Labelled photos from "processed_dataset", an image-classification folder in sakanaowo/DragonFruit. The possible labels are: fungal infections (anthracnose or stem canker), healthy fruits, healthy leaves, insect-infected fruits, mealybugs and scale insects (fruits), sunburn damage.

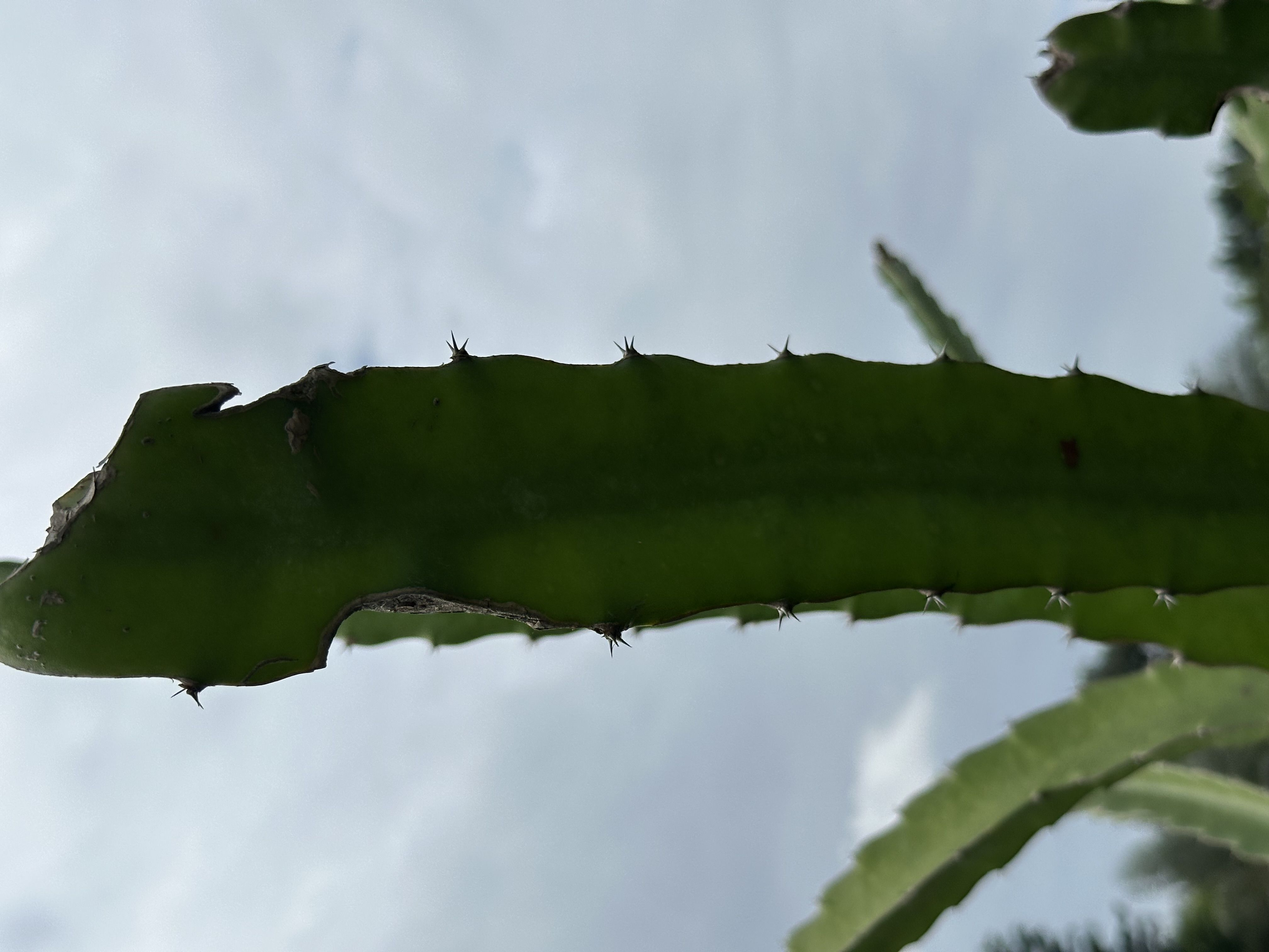
Label: fungal infections (anthracnose or stem canker)

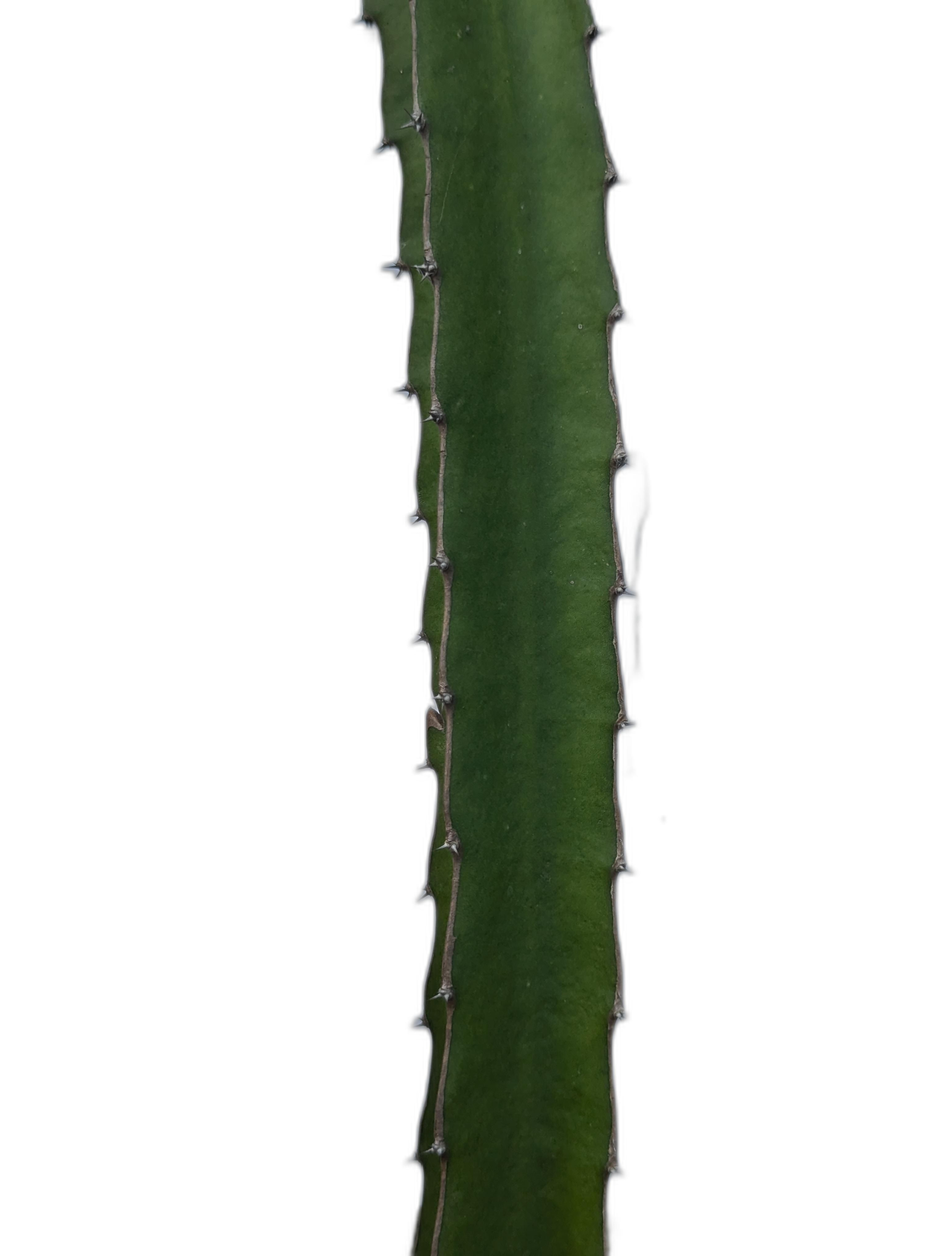
Label: healthy leaves

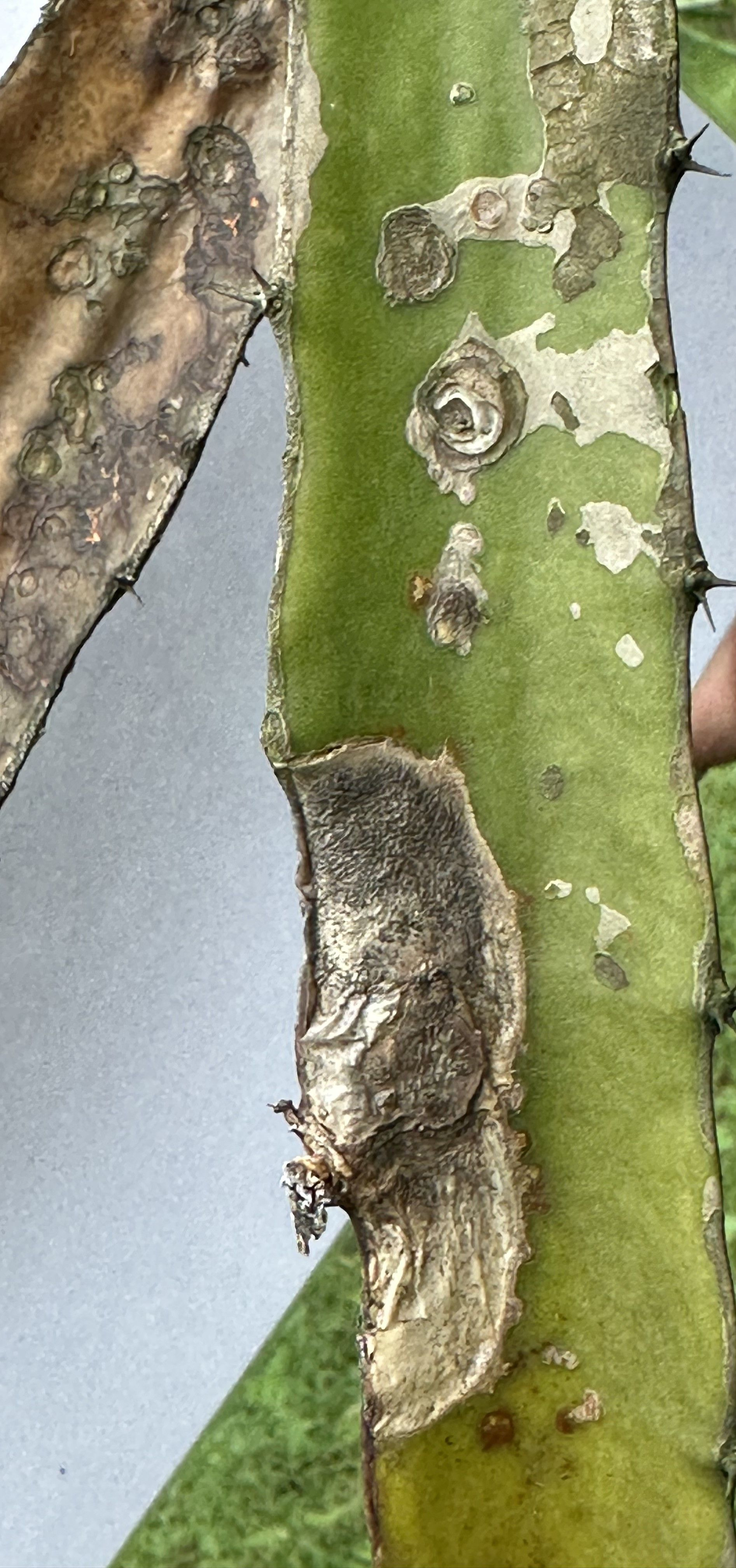
Label: fungal infections (anthracnose or stem canker)

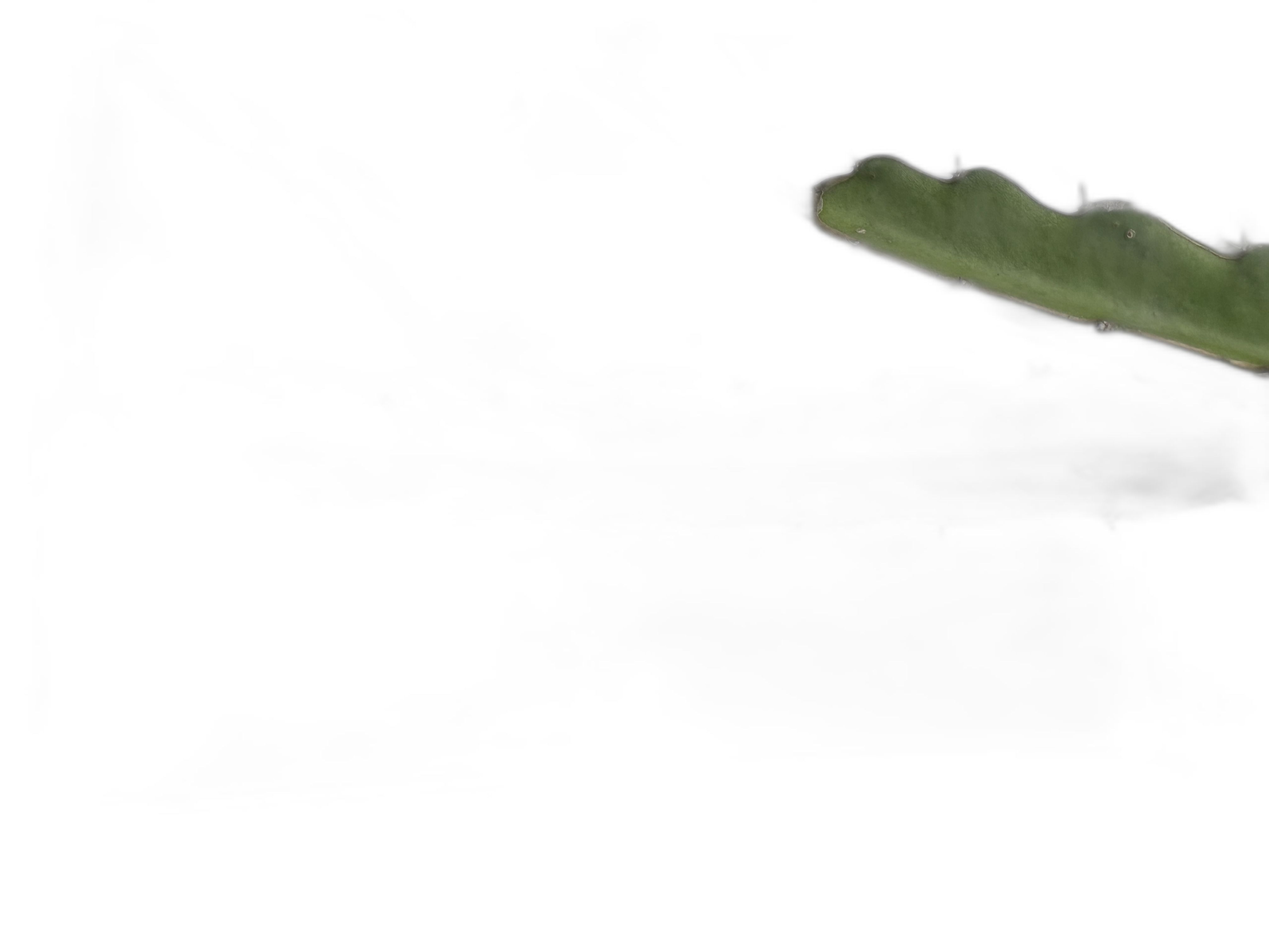
Label: healthy leaves

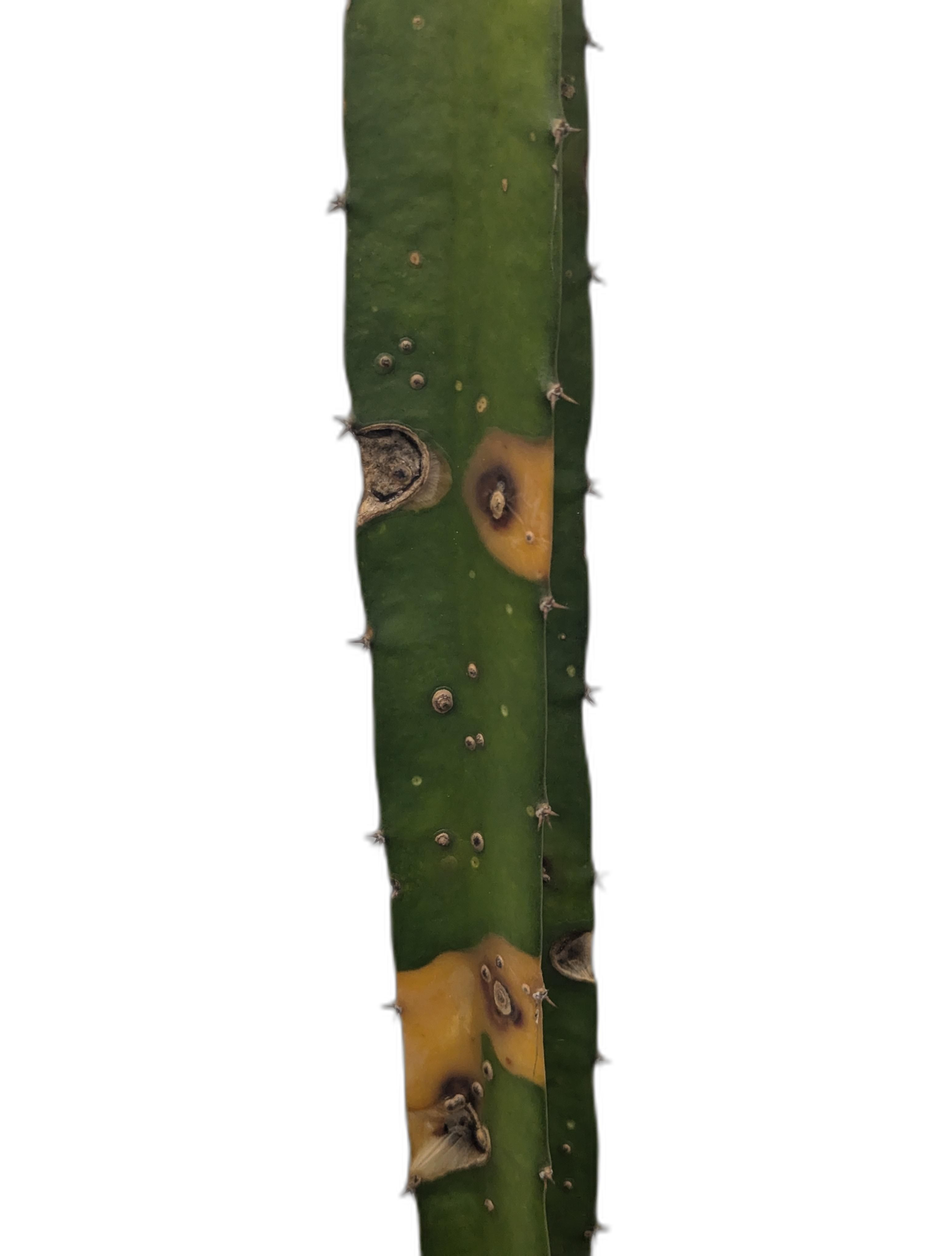
Label: fungal infections (anthracnose or stem canker)

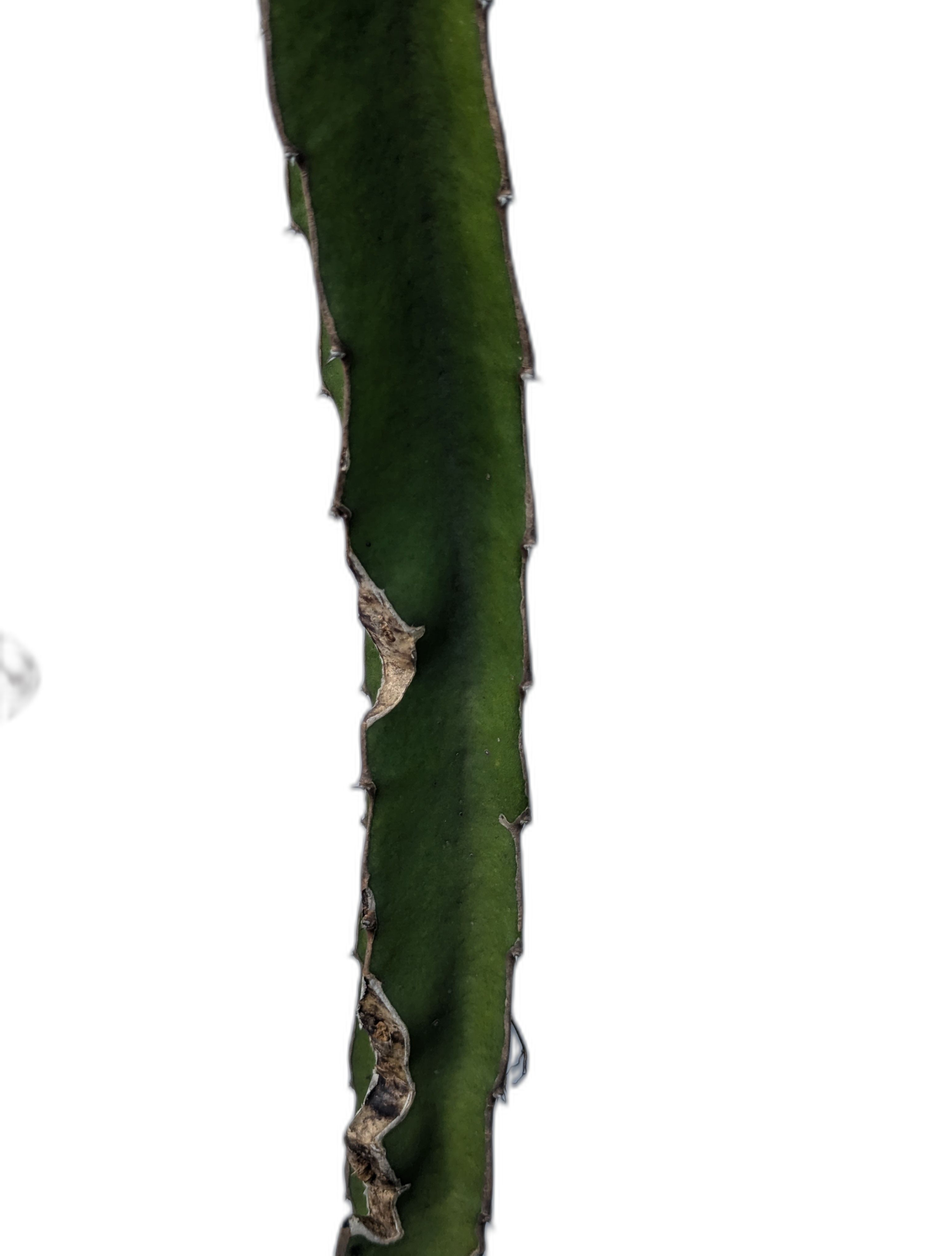
Label: sunburn damage
